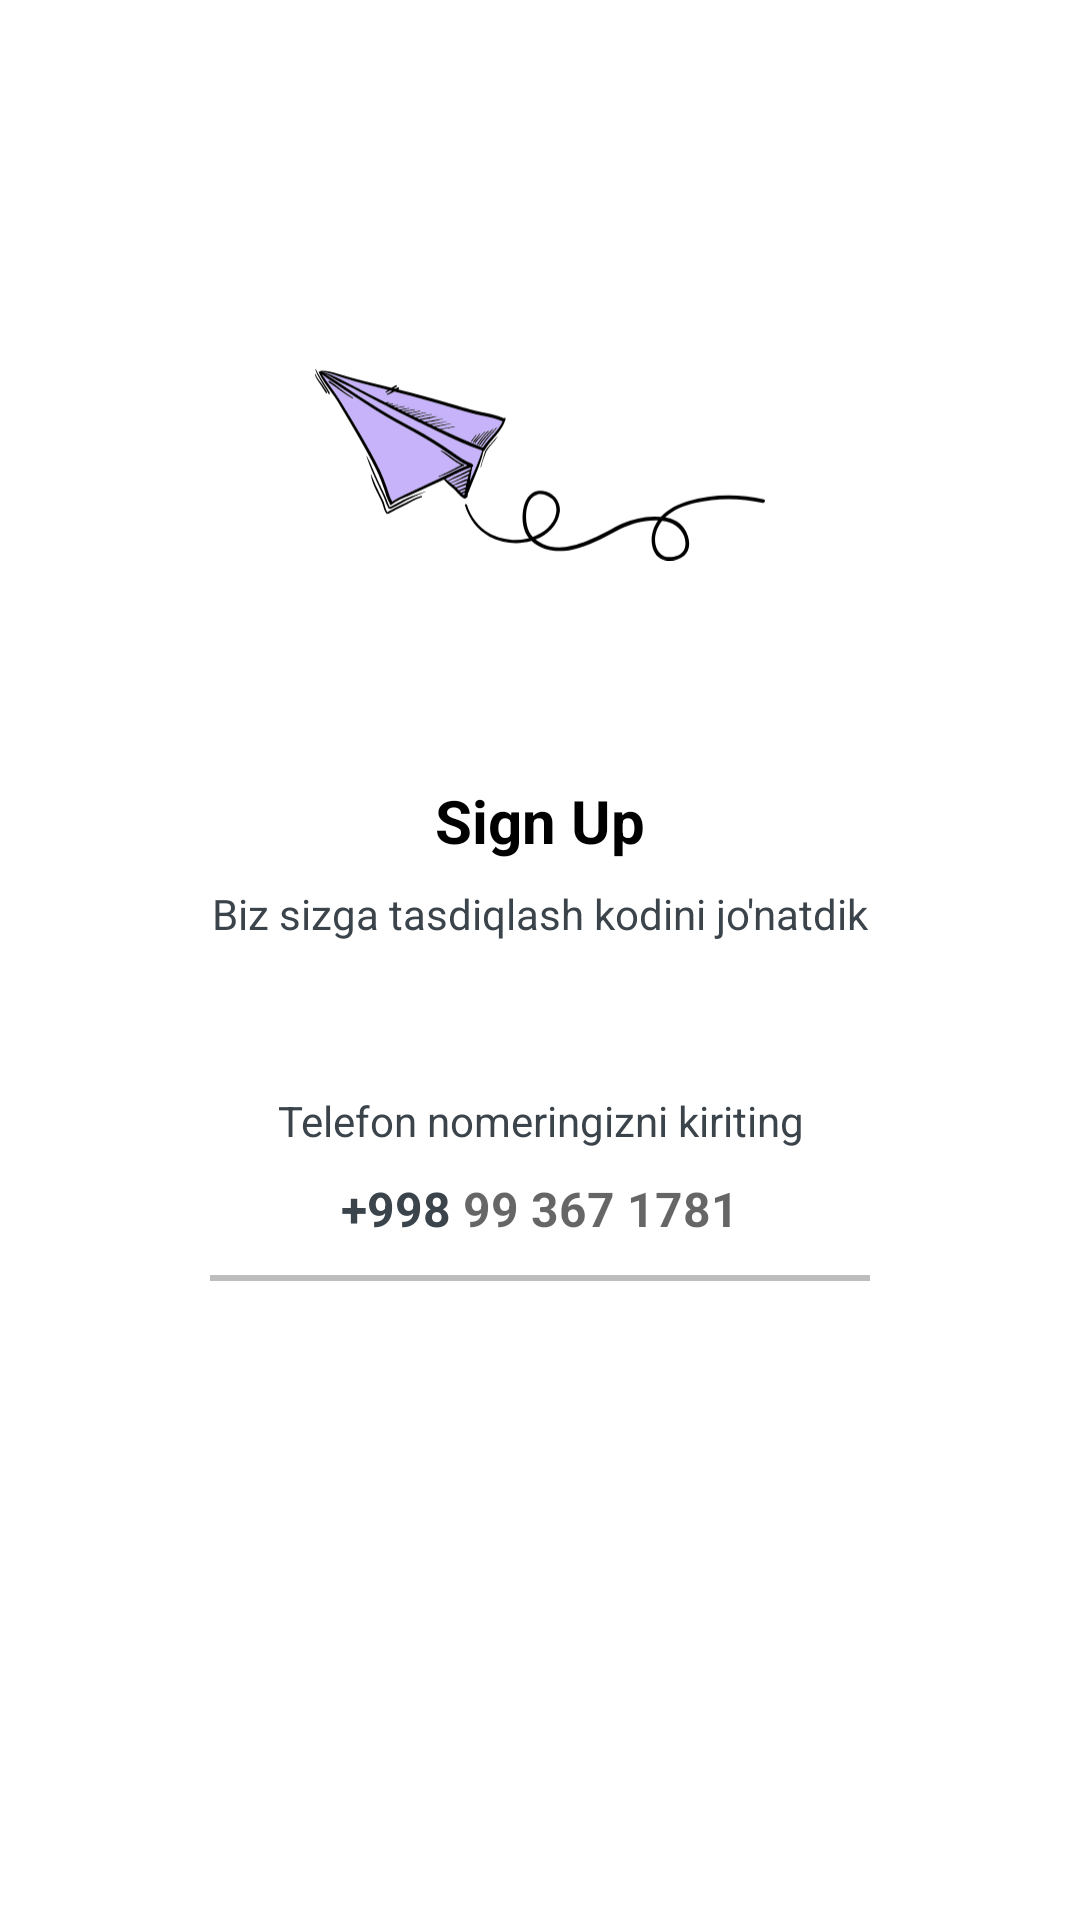

Write the Android layout XML for this screen, with the resource values it uses.
<!-- AndroidManifest.xml: application theme Theme.Colibri -->
<!-- res/layout/activity_login.xml -->
<?xml version="1.0" encoding="utf-8"?>
<ScrollView xmlns:android="http://schemas.android.com/apk/res/android"
    xmlns:tools="http://schemas.android.com/tools"
    android:layout_width="match_parent"
    android:layout_height="match_parent"
    android:scrollbars="none"
    android:overScrollMode="never"
    tools:context=".auth.LoginActivity">

    <LinearLayout
        android:layout_width="match_parent"
        android:layout_height="wrap_content"
        android:gravity="center_horizontal"
        android:orientation="vertical">
        
        <ImageView
            android:layout_width="150dp"
            android:layout_height="150dp"
            android:layout_marginTop="80dp"
            android:contentDescription="@string/app_name"
            android:src="@drawable/ic_asset_1asd"/>

        <TextView
            android:layout_width="wrap_content"
            android:layout_height="wrap_content"
            android:layout_marginTop="30dp"
            android:text="@string/sign_up"
            android:textColor="@color/black"
            android:textSize="20sp"
            android:textStyle="bold"/>

        <TextView
            android:layout_width="match_parent"
            android:layout_height="wrap_content"
            android:layout_marginStart="50dp"
            android:layout_marginTop="8dp"
            android:layout_marginEnd="50dp"
            android:gravity="center"
            android:text="Biz sizga tasdiqlash kodini jo'natdik"
            android:textColor="@color/softqora"
            android:textSize="14sp"/>

        <TextView
            android:layout_width="match_parent"
            android:layout_height="wrap_content"
            android:layout_marginStart="30dp"
            android:layout_marginEnd="30dp"
            android:layout_marginTop="50dp"
            android:gravity="center"
            android:text="Telefon nomeringizni kiriting"
            android:textColor="@color/softqora"
            android:textSize="14sp"/>

        <LinearLayout
            android:layout_width="match_parent"
            android:layout_height="wrap_content"
            android:layout_marginStart="60dp"
            android:layout_marginEnd="60dp"
            android:gravity="center"
            android:orientation="horizontal">

            <TextView
                android:layout_width="wrap_content"
                android:layout_height="40dp"
                android:gravity="center"
                android:text="+998 "
                android:textColor="@color/softqora"
                android:textStyle="bold"
                android:textSize="16sp"/>
        <EditText
            android:id="@+id/inputPhoneNumber"
            android:layout_width="wrap_content"
            android:layout_height="40dp"
            android:background="@null"
            android:hint="99 367 1781"
            android:imeOptions="actionDone"
            android:importantForAutofill="no"
            android:inputType="number"
            android:maxLength="9"
            android:textColor="@color/softqora"
            android:textSize="16sp"
            android:textStyle="bold"/>

        </LinearLayout>
        <View
            android:layout_width="match_parent"
            android:layout_height="2dp"
            android:layout_marginStart="70dp"
            android:layout_marginTop="2dp"
            android:layout_marginBottom="6dp"
            android:layout_marginEnd="70dp"
            android:background="#BDBDBD"/>

        <Button
            android:id="@+id/sendButton"
            android:layout_width="match_parent"
            android:layout_height="wrap_content"
            android:clickable="true"
            android:foreground="?selectableItemBackground"
            android:layout_margin="30dp"
            android:background="@drawable/btn_bg"
            android:text="Jo'natish"
            android:textColor="@color/white"
            android:textSize="16sp"
            android:textStyle="bold"/>

        
    </LinearLayout>

</ScrollView>
<!-- resources referenced by this layout -->
<resources>
  <color name="black">#FF000000</color>
  <color name="softqora">#3C444B</color>
  <color name="white">#FFFFFFFF</color>
  <!-- drawable btn_bg (drawable) -->
  <?xml version="1.0" encoding="utf-8"?>
  <shape xmlns:android="http://schemas.android.com/apk/res/android"
      android:shape="rectangle">
  
      <corners android:radius="8dp"/>
  
  
  </shape>
  <!-- drawable ic_asset_1asd: vector/xml drawable (drawable, 18391 chars, omitted) -->
  <string name="app_name">Colibri</string>
  <string name="sign_up">Sign Up</string>
  <style name="Theme.Colibri" parent="Theme.MaterialComponents.DayNight.NoActionBar">
          
          <item name="colorPrimary">@color/purple_500</item>
          <item name="colorPrimaryVariant">@color/purple_700</item>
          <item name="colorOnPrimary">@color/white</item>
          
          <item name="colorSecondary">@color/teal_200</item>
          <item name="colorSecondaryVariant">@color/teal_700</item>
          <item name="colorOnSecondary">@color/black</item>
          
          <item name="android:statusBarColor" tools:targetApi="l">?attr/colorPrimaryVariant</item>
          
      </style>
  <color name="purple_500">#FF6200EE</color>
  <color name="purple_700">#FF3700B3</color>
  <color name="teal_200">#FF03DAC5</color>
  <color name="teal_700">#FF018786</color>
</resources>
